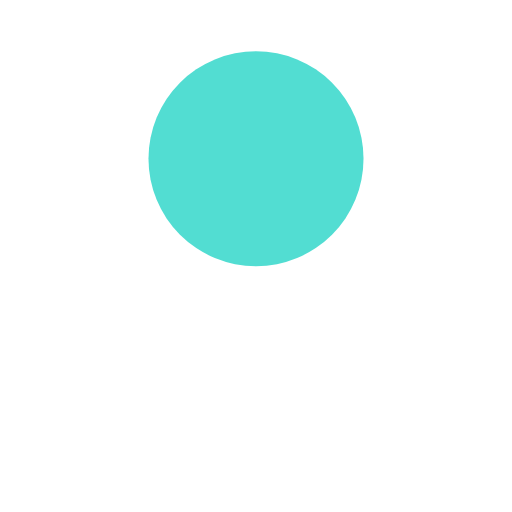
t = 0.00 s
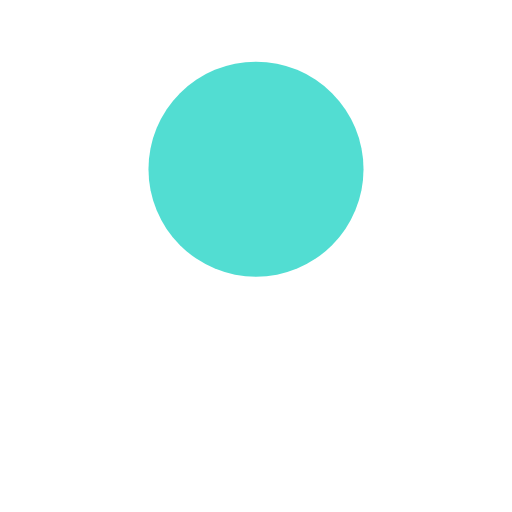
t = 0.11 s
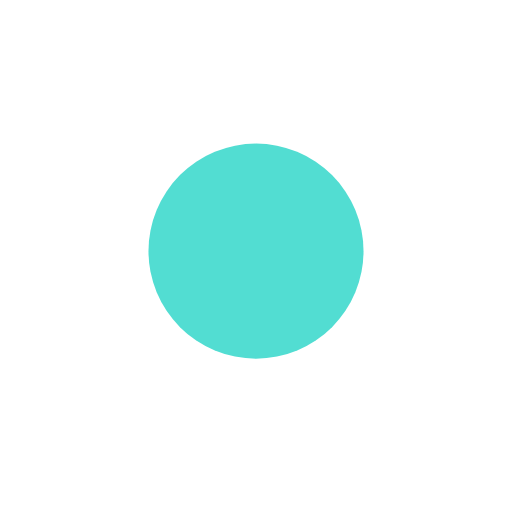
t = 0.34 s
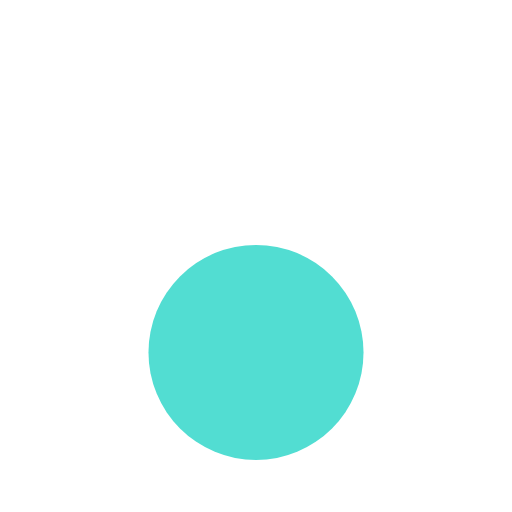
t = 0.45 s
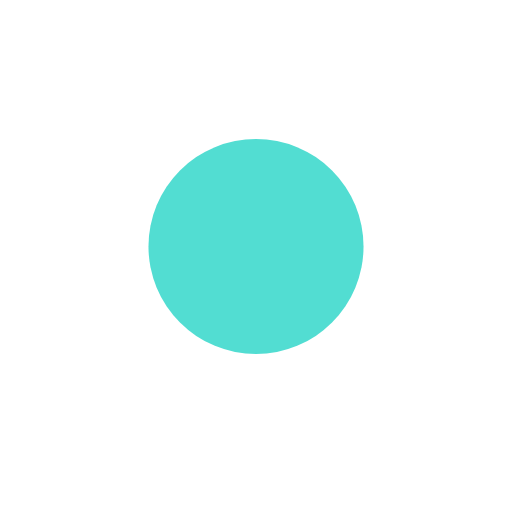
t = 0.56 s
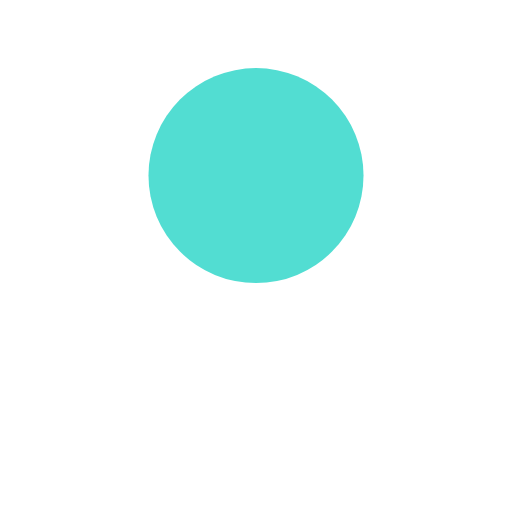
t = 0.78 s

The animated SVG that drew these frames (rendered in a browser with its animation timeline set to each time). Animation: 1 SMIL element (animate=1); one cycle of 0.89 s, repeats indefinitely.

<?xml version="1.0" encoding="utf-8"?>
<svg xmlns="http://www.w3.org/2000/svg" xmlns:xlink="http://www.w3.org/1999/xlink" style="margin: auto; background: rgb(255, 255, 255); display: block; shape-rendering: auto;" width="200px" height="200px" viewBox="0 0 100 100" preserveAspectRatio="xMidYMid">
<circle cx="50" cy="31" r="21" fill="#52ddd2">
  <animate attributeName="cy" dur="0.8928571428571428s" repeatCount="indefinite" calcMode="spline" keySplines="0.45 0 0.9 0.55;0 0.45 0.55 0.9" keyTimes="0;0.5;1" values="31;69;31"></animate>
</circle>
<!-- [ldio] generated by https://loading.io/ --></svg>